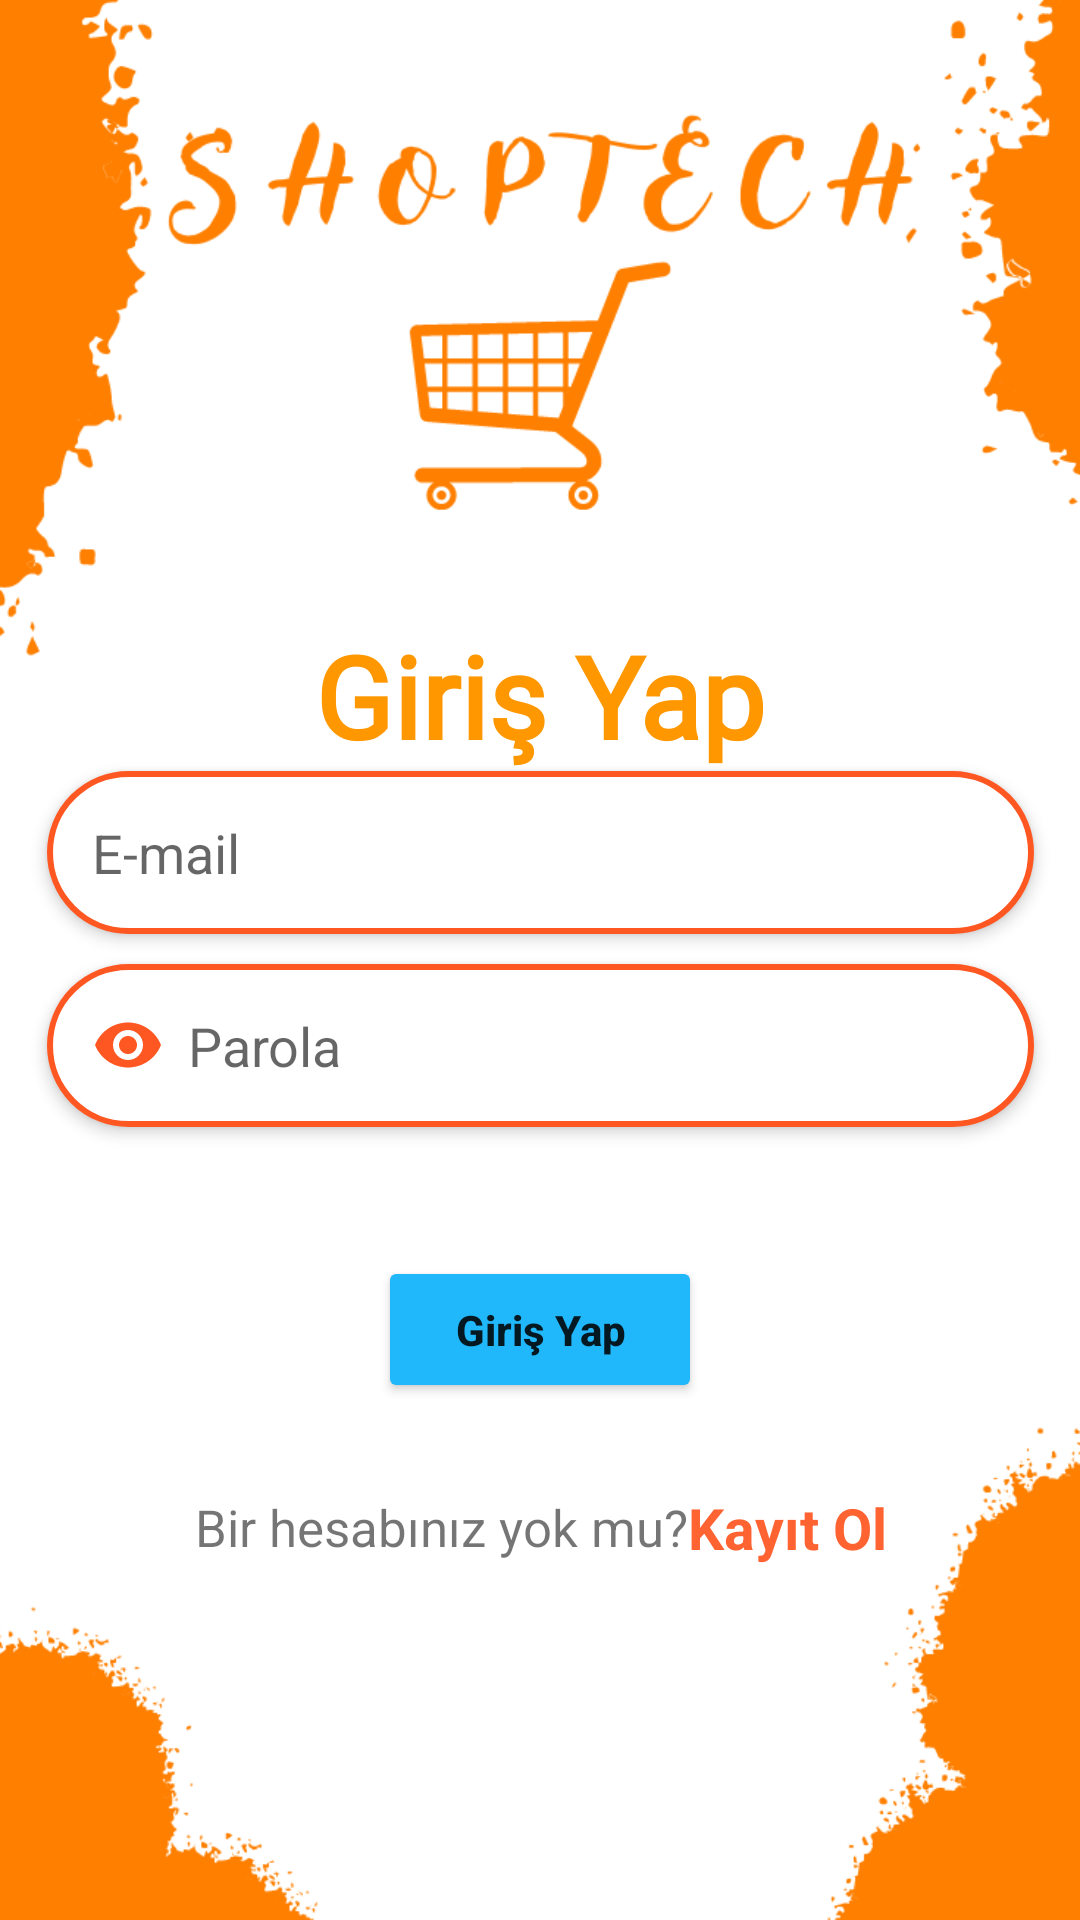

This screen was rendered from an Android layout file. Write that file and the resources it references.
<!-- AndroidManifest.xml: application theme Theme.ECommerceApp -->
<!-- res/layout/activity_login.xml -->
<?xml version="1.0" encoding="utf-8"?>
<androidx.constraintlayout.widget.ConstraintLayout xmlns:android="http://schemas.android.com/apk/res/android"
    xmlns:app="http://schemas.android.com/apk/res-auto"
    xmlns:tools="http://schemas.android.com/tools"
    android:layout_width="match_parent"
    android:layout_height="match_parent"
    tools:context=".view.LoginActivity"
    android:background="@drawable/shoptechbg"
    >

    <TextView
        android:id="@+id/textView"
        android:layout_width="wrap_content"
        android:layout_height="wrap_content"
        android:fontFamily="@font/aldrich"
        android:text="Giriş Yap"
        android:textColor="@color/textHeading"
        android:textSize="38sp"
        android:textStyle="bold"
        app:layout_constraintBottom_toBottomOf="parent"
        app:layout_constraintEnd_toEndOf="parent"
        app:layout_constraintStart_toStartOf="parent"
        app:layout_constraintTop_toTopOf="parent"
        app:layout_constraintVertical_bias="0.35">

    </TextView>


    <EditText
        android:id="@+id/email"
        android:layout_width="329dp"
        android:layout_height="wrap_content"
        android:background="@drawable/edit_text_bg"
        android:drawableLeft="@drawable/ic_baseline_email_24"
        android:drawablePadding="8dp"
        android:elevation="3dp"
        android:hint="E-mail"
        android:padding="15dp"
        app:layout_constraintEnd_toEndOf="parent"
        app:layout_constraintStart_toStartOf="parent"
        app:layout_constraintTop_toBottomOf="@+id/textView"
        app:layout_constraintWidth_percent=".8">

    </EditText>

    <EditText
        android:id="@+id/password"
        android:layout_width="329dp"
        android:layout_height="wrap_content"
        android:background="@drawable/edit_text_bg"
        android:drawableLeft="@drawable/ic_baseline_visibility_24"
        android:drawablePadding="8dp"
        android:elevation="3dp"
        android:layout_marginTop="10dp"
        android:hint="Parola"
        android:inputType="numberPassword"
        android:padding="15dp"
        app:layout_constraintEnd_toEndOf="parent"
        app:layout_constraintStart_toStartOf="parent"
        app:layout_constraintTop_toBottomOf="@+id/email"
        app:layout_constraintWidth_percent=".8">

    </EditText>

    <Button

        android:id="@+id/button"
        android:layout_width="0dp"
        android:layout_height="wrap_content"
        android:backgroundTint="@color/blue"
        android:onClick="signIn"
        android:padding="15dp"
        android:text="Giriş Yap"
        android:textAllCaps="false"
        android:textStyle="bold"
        app:layout_constraintBottom_toBottomOf="parent"

        app:layout_constraintEnd_toEndOf="parent"
        app:layout_constraintStart_toStartOf="parent"
        app:layout_constraintTop_toBottomOf="@+id/password"
        app:layout_constraintVertical_bias=".2"
        app:layout_constraintWidth_percent=".3">

    </Button>

    <TextView
        android:id="@+id/textView2"
        android:layout_width="wrap_content"
        android:layout_height="wrap_content"
        android:text="Bir hesabınız yok mu?"
        android:textSize="17sp"
        app:layout_constraintBottom_toBottomOf="parent"
        app:layout_constraintEnd_toEndOf="@+id/password"
        app:layout_constraintHorizontal_bias=".3"
        app:layout_constraintStart_toStartOf="@+id/password"
        app:layout_constraintTop_toBottomOf="@+id/button"
        app:layout_constraintVertical_bias=".2">

    </TextView>

    <TextView
        android:layout_width="wrap_content"
        android:layout_height="wrap_content"
        android:text="Kayıt Ol"
        android:textColor="@color/orange"
        android:textSize="19sp"
        android:textStyle="bold"
        android:onClick="singUp"
        app:layout_constraintBottom_toBottomOf="@+id/textView2"
        app:layout_constraintStart_toEndOf="@+id/textView2"
        app:layout_constraintTop_toTopOf="@+id/textView2">

    </TextView>







</androidx.constraintlayout.widget.ConstraintLayout>
<!-- resources referenced by this layout -->
<resources>
  <color name="blue">#20B7FB</color>
  <color name="orange">#FF6331</color>
  <color name="textHeading">#FF9800</color>
  <!-- drawable edit_text_bg (drawable) -->
  <?xml version="1.0" encoding="utf-8"?>
  <shape xmlns:android="http://schemas.android.com/apk/res/android">
  
      <corners android:radius="60dp">
      </corners>
      <solid android:color="@color/white">
      </solid>
      <stroke android:color="#FF5722" android:width="2dp">
  
      </stroke>
  
  
  </shape>
  <!-- drawable ic_baseline_visibility_24 (drawable) -->
  <vector android:height="24dp" android:tint="#FF5722"
      android:viewportHeight="24" android:viewportWidth="24"
      android:width="24dp" xmlns:android="http://schemas.android.com/apk/res/android">
      <path android:fillColor="@android:color/white" android:pathData="M12,4.5C7,4.5 2.73,7.61 1,12c1.73,4.39 6,7.5 11,7.5s9.27,-3.11 11,-7.5c-1.73,-4.39 -6,-7.5 -11,-7.5zM12,17c-2.76,0 -5,-2.24 -5,-5s2.24,-5 5,-5 5,2.24 5,5 -2.24,5 -5,5zM12,9c-1.66,0 -3,1.34 -3,3s1.34,3 3,3 3,-1.34 3,-3 -1.34,-3 -3,-3z"/>
  </vector>
  <!-- drawable shoptechbg: png bitmap (drawable, 46910 bytes) -->
  <style name="Theme.ECommerceApp" parent="Theme.MaterialComponents.DayNight.NoActionBar">
          
          <item name="colorPrimary">@color/orange</item>
          <item name="colorPrimaryVariant">@color/blue</item>
          <item name="colorOnPrimary">@color/white</item>
          
          <item name="colorSecondary">@color/teal_200</item>
          <item name="colorSecondaryVariant">@color/teal_700</item>
          <item name="colorOnSecondary">@color/black</item>
          
          <item name="android:statusBarColor" tools:targetApi="l">?attr/colorPrimaryVariant</item>
          
  
  
      </style>
  <color name="white">#FFFFFFFF</color>
  <color name="teal_200">#FF03DAC5</color>
  <color name="teal_700">#FF018786</color>
  <color name="black">#FF000000</color>
</resources>
